Dataset: Green-Coffee-Bean-Defects-Classification (GitHub, youralfa/Green-Coffee-Bean-Defects-Classification). Classes: broken or chipped or cut, dried cherry pod, floater, foreign matter, full black, full sour, fungus damaged, hull or husk, immature or unripe, parchment or pergamino, partial black, partial sour, severe insect damage, shell, slight insect damage, specialty, withered.

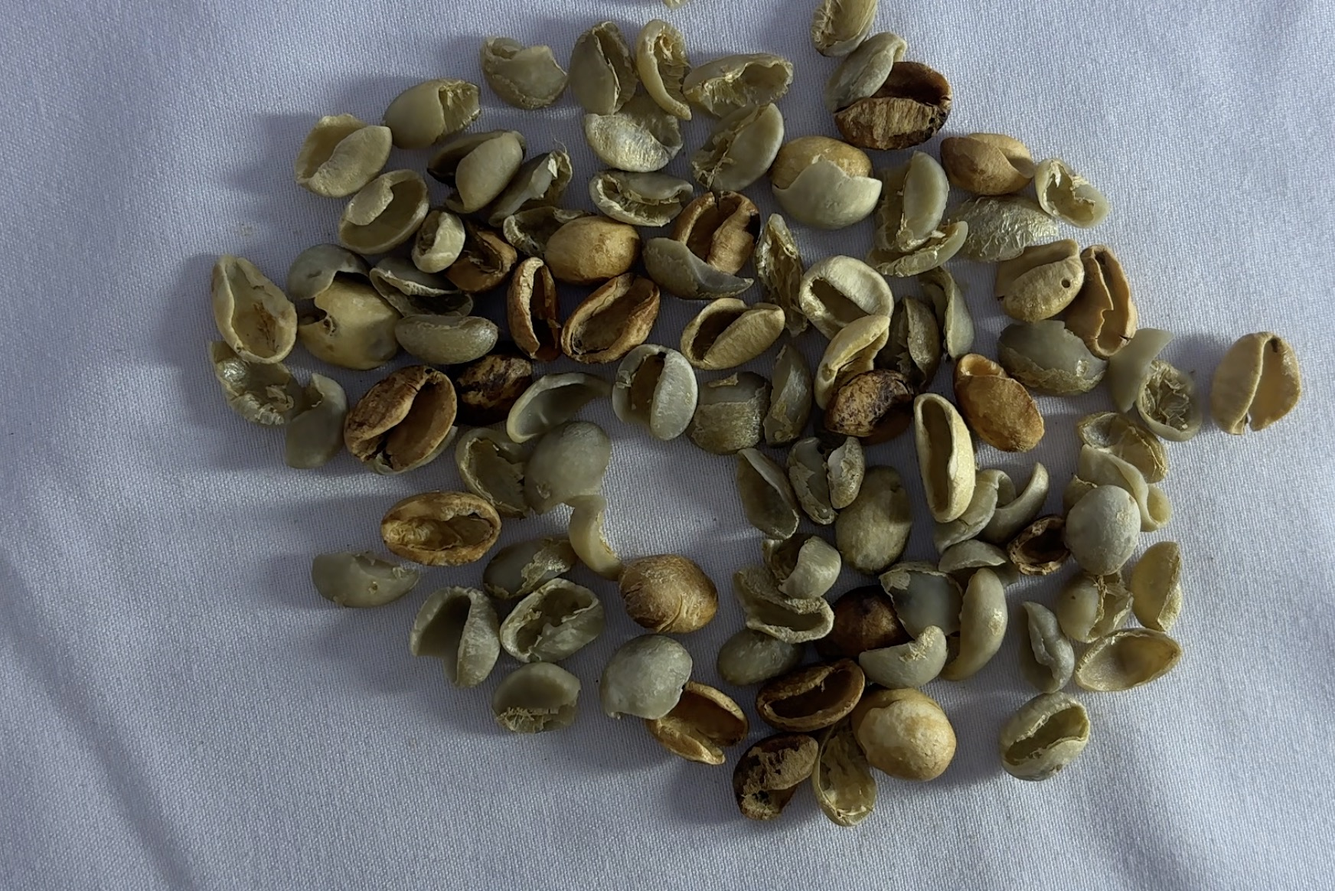
Label: shell

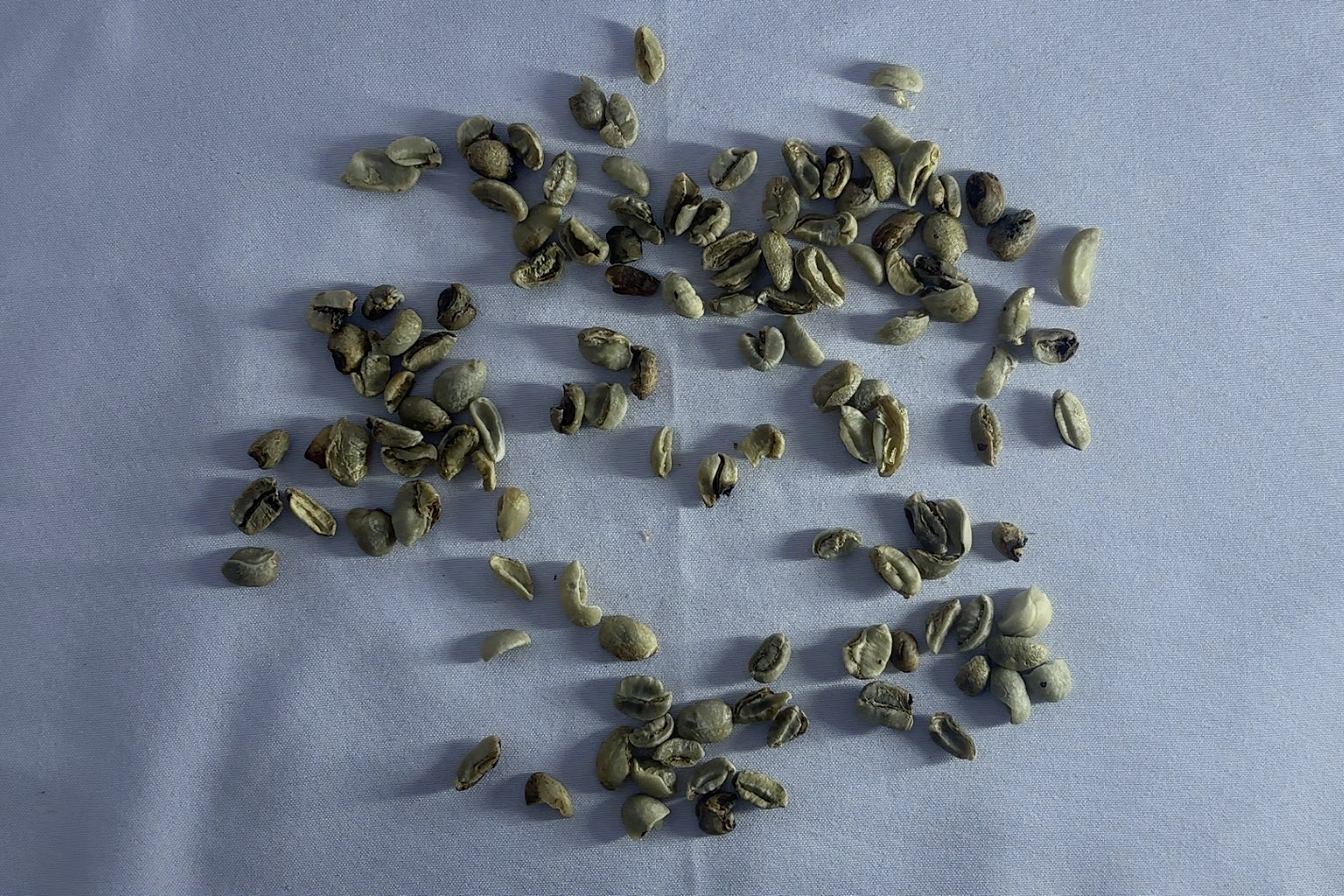
Label: broken or chipped or cut

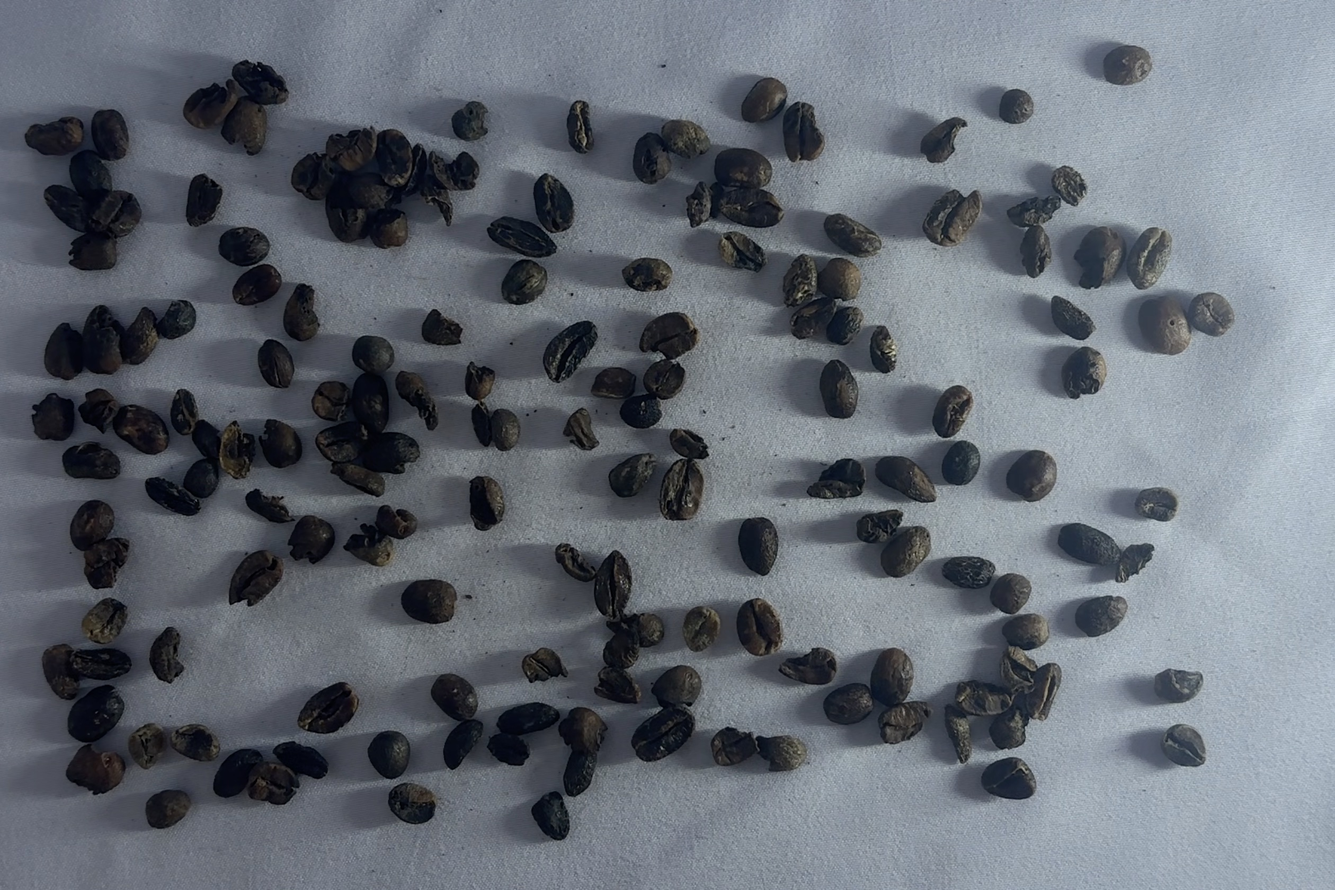
Label: full black

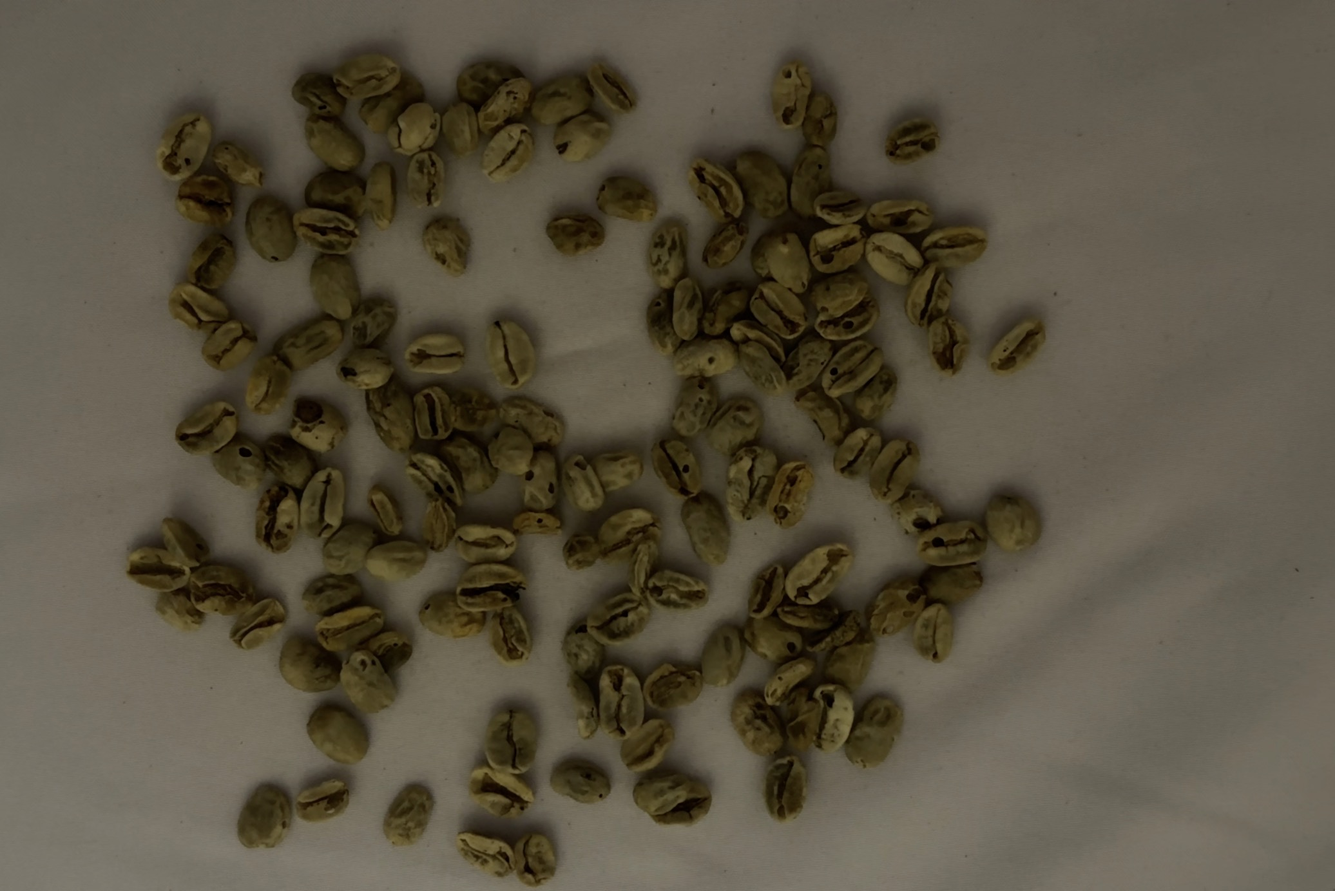
Label: withered

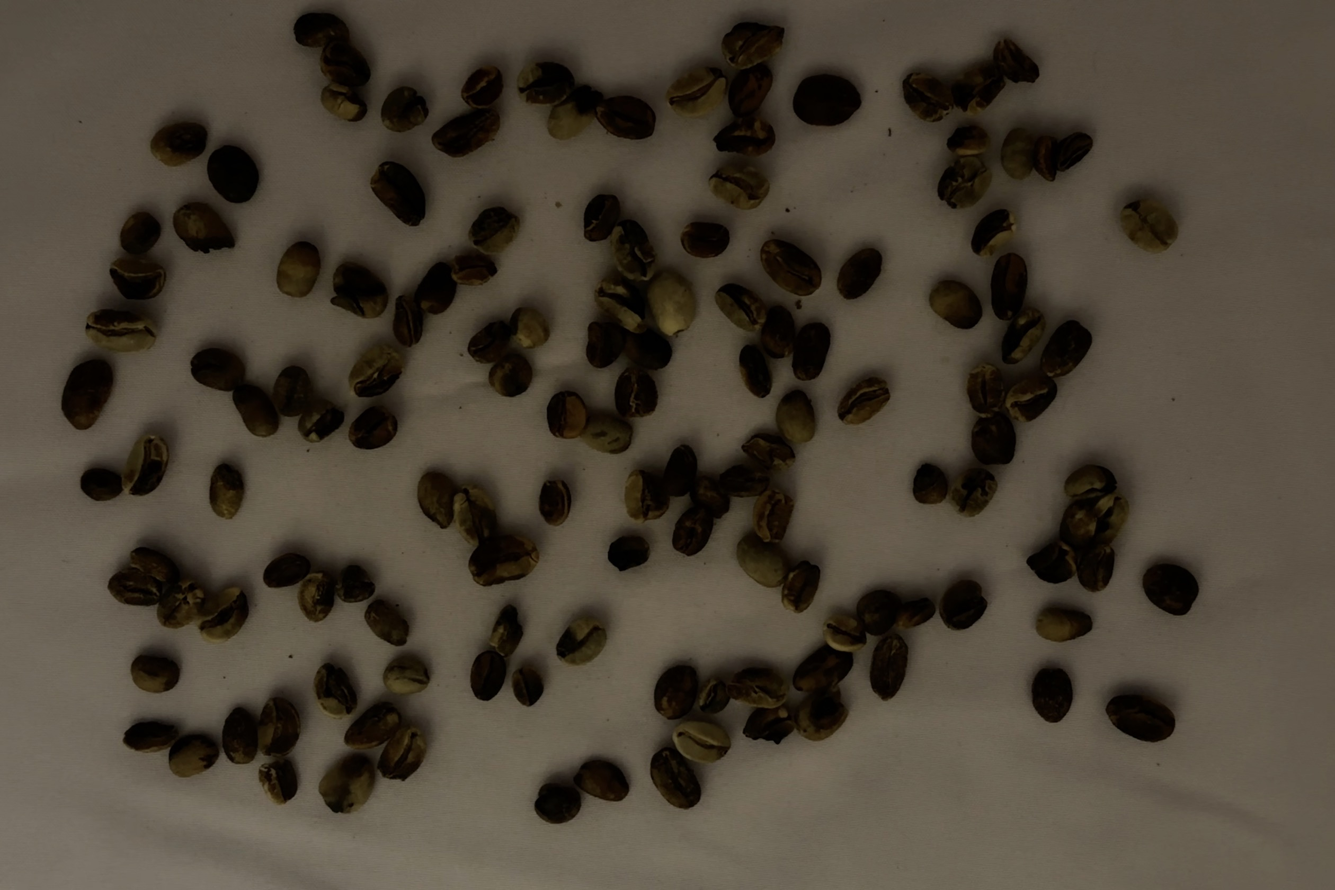
Label: partial black

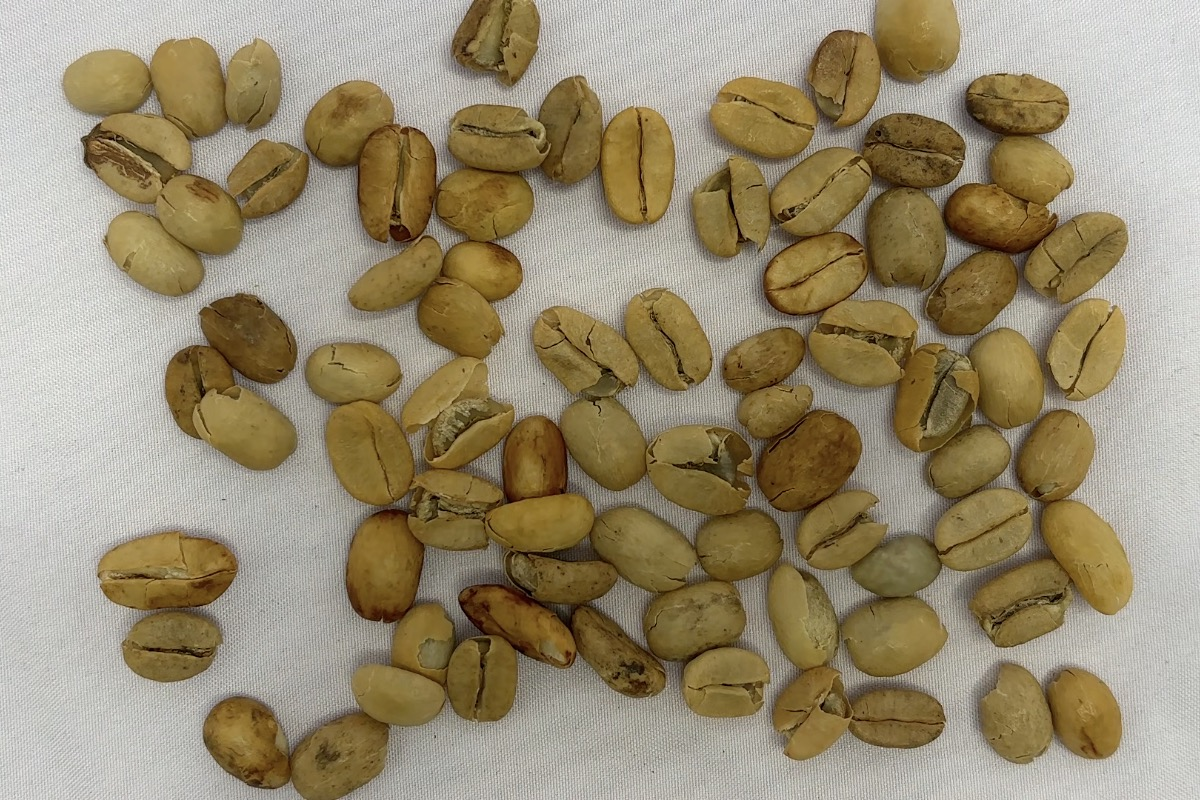
Label: parchment or pergamino
